Run: headless pygame with SDL's dummy video driver; simulated clock (each Clock.tick advances the game by its frame time, no real sleeping); random seed 0; keys injected as events and as key.get_pressed() state; no mouse input.
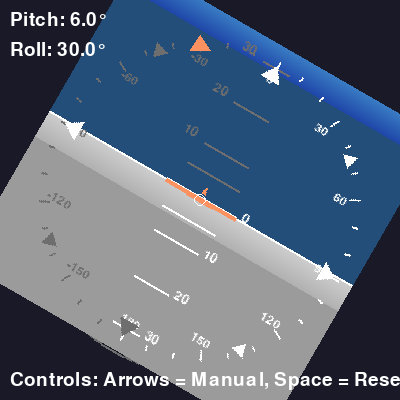
Frame 1 of 4 · flips 1–60 · no input
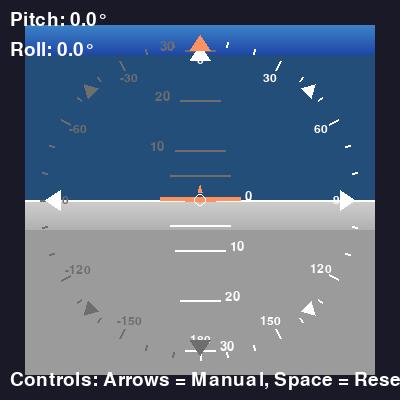
Frame 2 of 4 · flips 61–180 · tapped SPACE, RETURN · held RIGHT (→), D
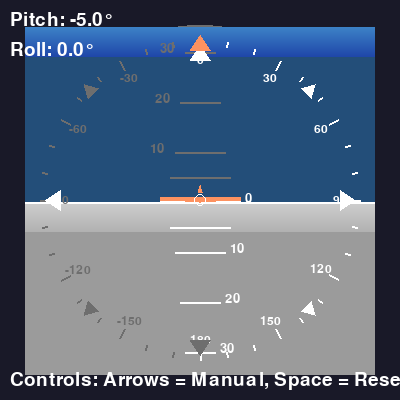
Frame 3 of 4 · flips 181–300 · held DOWN (↓), S
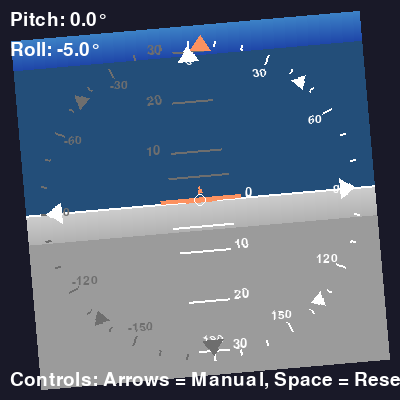
Frame 4 of 4 · flips 301–420 · held LEFT (←), A, UP (↑), W

The pygame program that drew these frames:

import pygame
import math
import sys

# Инициализация Pygame
pygame.init()

# Настройки окна
WIDTH, HEIGHT = 400, 400
screen = pygame.Surface((WIDTH, HEIGHT))
window = pygame.display.set_mode((WIDTH, HEIGHT))
pygame.display.set_caption("Pitch and Roll Indicator")

# Цвета
BACKGROUND = (25, 25, 40)
BLUE_LIGHT = (60, 129, 198)
BLUE_DARK = (35, 78, 121)
GRAY_LIGHT = (206, 206, 206)
GRAY_DARK = (155, 155, 155)
WHITE = (255, 255, 255)
GRAY = (110, 110, 110)
ORANGE = (253, 146, 96)
BLACK = (0, 0, 0)
DARK_GRAY = (50, 50, 50)

class PitchRollIndicator:
    def __init__(self, x, y, size):
        self.x = x
        self.y = y
        self.size = size
        self.radius = size // 2
        self.pitch = 0  # угол тангажа в градусах
        self.roll = 0   # угол крена в градусах
        
    def set_pitch(self, pitch):
        """Установить угол тангажа (-90 до 90 градусов)"""
        self.pitch = max(-90, min(90, pitch))
        
    def set_roll(self, roll):
        """Установить угол крена (-180 до 180 градусов)"""
        self.roll = roll % 360
        if self.roll > 180:
            self.roll -= 360
    
    def draw(self, surface):
        # Очищаем область под прибором
        pygame.draw.circle(surface, BACKGROUND, (self.x, self.y), self.radius)
        
        # Создаем временную поверхность для вращения
        temp_surface = pygame.Surface((self.size, self.size), pygame.SRCALPHA)
        
        # Рисуем прибор на временной поверхности
        self._draw_instrument(temp_surface)
        
        # Поворачиваем временную поверхность согласно углу крена
        rotated_surface = pygame.transform.rotate(temp_surface, -self.roll)
        
        # Получаем новый прямоугольник после поворота
        rotated_rect = rotated_surface.get_rect(center=(self.x, self.y))
        
        # Рисуем повернутую поверхность на основном экране
        surface.blit(rotated_surface, rotated_rect)
        
        # Рисуем фиксированный указатель крена
        self._draw_roll_indicator(surface)
    
    def _draw_instrument(self, surface):
        # Внешнее кольцо
        pygame.draw.circle(surface, GRAY, (self.radius, self.radius), self.radius, 2)
        
        # Внутреннее кольцо
        pygame.draw.circle(surface, GRAY, (self.radius, self.radius), self.radius - 10, 2)
        
        # Полукруг для неба и земли
        self._draw_sky_ground(surface)
        
        # Шкала тангажа
        self._draw_pitch_scale(surface)
        
        # Центральный самолетик
        self._draw_airplane(surface)
        
        # Метки крена
        self._draw_roll_ticks(surface)
        
        # Указатели направления
        self._draw_direction_indicators(surface)
    
    def _draw_sky_ground(self, surface):
        center_x, center_y = self.radius, self.radius
        
        # Вычисляем смещение для тангажа (1 пиксель = 1 градус)
        pitch_offset = self.pitch * 0.5
        
        # Небо (синий полукруг сверху)
        sky_rect = pygame.Rect(center_x - self.radius, 
                              center_y - self.radius - pitch_offset, 
                              self.size, self.radius)
        pygame.draw.rect(surface, BLUE_DARK, sky_rect)
        
        # Градиент для неба (упрощенный)
        for i in range(30):
            color = (BLUE_LIGHT[0] - i, BLUE_LIGHT[1] - i*2, BLUE_LIGHT[2] - i)
            pygame.draw.line(surface, color, 
                           (center_x - self.radius, center_y - self.radius - pitch_offset + i),
                           (center_x + self.radius, center_y - self.radius - pitch_offset + i))
        
        # Земля (серый полукруг снизу)
        ground_rect = pygame.Rect(center_x - self.radius, 
                                 center_y - pitch_offset, 
                                 self.size, self.radius)
        pygame.draw.rect(surface, GRAY_DARK, ground_rect)
        
        # Градиент для земли
        for i in range(30):
            color = (GRAY_LIGHT[0] - i, GRAY_LIGHT[1] - i, GRAY_LIGHT[2] - i)
            y_pos = center_y - pitch_offset + i
            pygame.draw.line(surface, color, 
                           (center_x - self.radius, y_pos),
                           (center_x + self.radius, y_pos))
        
        # Горизонтальная линия разделения
        pygame.draw.line(surface, WHITE, 
                        (center_x - self.radius, center_y - pitch_offset),
                        (center_x + self.radius, center_y - pitch_offset), 2)
    
    def _draw_pitch_scale(self, surface):
        center_x, center_y = self.radius, self.radius
        pitch_offset = self.pitch * 0.5
        
        # Основные линии тангажа
        pitch_lines = [
            (0, 3, 40, WHITE),      # 0 градусов
            (5, 2, 30, WHITE),      # 5 градусов
            (10, 2, 25, WHITE),     # 10 градусов
            (20, 2, 20, WHITE),     # 20 градусов
            (30, 2, 15, WHITE),     # 30 градусов
            (-5, 2, 30, GRAY),      # -5 градусов
            (-10, 2, 25, GRAY),     # -10 градусов
            (-20, 2, 20, GRAY),     # -20 градусов
            (-30, 2, 15, GRAY),     # -30 градусов
        ]
        
        for angle, width, length, color in pitch_lines:
            y_pos = center_y - pitch_offset + angle * 5
            if 0 <= y_pos <= self.size:
                start_x = center_x - length
                end_x = center_x + length
                pygame.draw.line(surface, color, (start_x, y_pos), (end_x, y_pos), width)
                
                # Цифры для основных линий
                if abs(angle) in [0, 10, 20, 30]:
                    font = pygame.font.SysFont(None, 20)
                    text = font.render(str(abs(angle)), True, color)
                    if angle >= 0:
                        surface.blit(text, (center_x + length + 5, y_pos - 10))
                    else:
                        surface.blit(text, (center_x - length - 25, y_pos - 10))
    
    def _draw_airplane(self, surface):
        center_x, center_y = self.radius, self.radius
        
        # Фюзеляж (корпус самолета)
        pygame.draw.line(surface, ORANGE, 
                        (center_x - 15, center_y),
                        (center_x + 15, center_y), 3)
        
        # Крылья
        pygame.draw.line(surface, ORANGE,
                        (center_x - 40, center_y - 2),
                        (center_x + 40, center_y - 2), 4)
        
        # Хвостовое оперение
        pygame.draw.polygon(surface, ORANGE, [
            (center_x - 2, center_y - 8),
            (center_x + 2, center_y - 8),
            (center_x, center_y - 15)
        ])
    
    def _draw_roll_ticks(self, surface):
        center_x, center_y = self.radius, self.radius
        outer_radius = self.radius - 15
        inner_radius = outer_radius - 8
        
        # Рисуем метки для крена
        for angle in range(0, 360, 10):
            rad = math.radians(angle)
            
            # Внешняя точка
            x1 = center_x + outer_radius * math.sin(rad)
            y1 = center_y - outer_radius * math.cos(rad)
            
            # Внутренняя точка (длина метки зависит от угла)
            tick_length = 5
            if angle % 30 == 0:
                tick_length = 10
            if angle % 90 == 0:
                tick_length = 15
            
            x2 = center_x + (outer_radius - tick_length) * math.sin(rad)
            y2 = center_y - (outer_radius - tick_length) * math.cos(rad)
            
            # Выбираем цвет в зависимости от угла
            if angle <= 180:
                color = WHITE
            else:
                color = GRAY
            
            pygame.draw.line(surface, color, (x1, y1), (x2, y2), 2)
            
            # Подписи для основных углов
            if angle % 30 == 0:
                font = pygame.font.SysFont(None, 18)
                text_angle = angle if angle <= 180 else angle - 360
                text = font.render(str(text_angle), True, color)
                text_rect = text.get_rect()
                text_x = center_x + (outer_radius - 20) * math.sin(rad) - text_rect.width // 2
                text_y = center_y - (outer_radius - 20) * math.cos(rad) - text_rect.height // 2
                surface.blit(text, (text_x, text_y))
    
    def _draw_direction_indicators(self, surface):
        center_x, center_y = self.radius, self.radius
        radius = self.radius - 20
        
        # Верхний треугольник (0°)
        points_up = [
            (center_x, center_y - radius),
            (center_x - 10, center_y - radius + 15),
            (center_x + 10, center_y - radius + 15)
        ]
        pygame.draw.polygon(surface, WHITE, points_up)
        
        # Правый треугольник (90°)
        points_right = [
            (center_x + radius, center_y),
            (center_x + radius - 15, center_y - 10),
            (center_x + radius - 15, center_y + 10)
        ]
        pygame.draw.polygon(surface, WHITE, points_right)
        
        # Левый треугольник (270°)
        points_left = [
            (center_x - radius, center_y),
            (center_x - radius + 15, center_y - 10),
            (center_x - radius + 15, center_y + 10)
        ]
        pygame.draw.polygon(surface, WHITE, points_left)
        
        # Нижний треугольник (180°)
        points_down = [
            (center_x, center_y + radius),
            (center_x - 10, center_y + radius - 15),
            (center_x + 10, center_y + radius - 15)
        ]
        pygame.draw.polygon(surface, GRAY, points_down)
        
        # Треугольники для 45° и -45°
        for angle, color in [(45, WHITE), (135, WHITE), (225, GRAY), (315, GRAY)]:
            rad = math.radians(angle)
            x = center_x + radius * math.sin(rad)
            y = center_y - radius * math.cos(rad)
            
            # Создаем маленький треугольник
            triangle_size = 8
            points = []
            for i in range(3):
                tri_angle = angle + i * 120
                tri_rad = math.radians(tri_angle)
                tri_x = x + triangle_size * math.sin(tri_rad)
                tri_y = y - triangle_size * math.cos(tri_rad)
                points.append((tri_x, tri_y))
            
            pygame.draw.polygon(surface, color, points)
    
    def _draw_roll_indicator(self, surface):
        """Рисует фиксированный указатель крена (не вращается)"""
        center_x, center_y = self.x, self.y
        
        # Маленький треугольник сверху
        points = [
            (center_x, center_y - self.radius + 10),
            (center_x - 10, center_y - self.radius + 25),
            (center_x + 10, center_y - self.radius + 25)
        ]
        pygame.draw.polygon(surface, ORANGE, points)
        
        # Точка в центре для тангажа
        pygame.draw.circle(surface, ORANGE, (center_x, center_y), 3)
        pygame.draw.circle(surface, WHITE, (center_x, center_y), 6, 1)

# Создаем индикатор
indicator = PitchRollIndicator(WIDTH // 2, HEIGHT // 2, 350)

# Основной цикл
clock = pygame.time.Clock()
auto_mode = True
pitch_change = 0.1
roll_change = 0.5

while True:
    for event in pygame.event.get():
        if event.type == pygame.QUIT:
            pygame.quit()
            sys.exit()
        elif event.type == pygame.KEYDOWN:
            if event.key == pygame.K_UP:
                indicator.set_pitch(indicator.pitch + 5)
                auto_mode = False
            elif event.key == pygame.K_DOWN:
                indicator.set_pitch(indicator.pitch - 5)
                auto_mode = False
            elif event.key == pygame.K_LEFT:
                indicator.set_roll(indicator.roll - 5)
                auto_mode = False
            elif event.key == pygame.K_RIGHT:
                indicator.set_roll(indicator.roll + 5)
                auto_mode = False
            elif event.key == pygame.K_SPACE:
                # Сброс в нулевое положение
                indicator.set_pitch(0)
                indicator.set_roll(0)
                auto_mode = False
            elif event.key == pygame.K_a:
                # Включить/выключить автоматический режим
                auto_mode = not auto_mode
    
    # Автоматическое изменение углов в авто-режиме
    if auto_mode:
        new_pitch = indicator.pitch + pitch_change
        new_roll = indicator.roll + roll_change
        
        if new_pitch > 30 or new_pitch < -30:
            pitch_change = -pitch_change
        if new_roll > 45 or new_roll < -45:
            roll_change = -roll_change
            
        indicator.set_pitch(new_pitch)
        indicator.set_roll(new_roll)
    
    # Очистка экрана
    window.fill(BACKGROUND)
    
    # Рисуем индикатор
    indicator.draw(window)
    
    # Отображаем текущие значения
    font = pygame.font.SysFont(None, 28)
    pitch_text = font.render(f"Pitch: {indicator.pitch:.1f}°", True, WHITE)
    roll_text = font.render(f"Roll: {indicator.roll:.1f}°", True, WHITE)
    control_text = font.render("Controls: Arrows = Manual, Space = Reset, A = Auto", True, WHITE)
    
    window.blit(pitch_text, (10, 10))
    window.blit(roll_text, (10, 40))
    window.blit(control_text, (10, HEIGHT - 30))
    
    # Обновление экрана
    pygame.display.flip()
    clock.tick(60)
